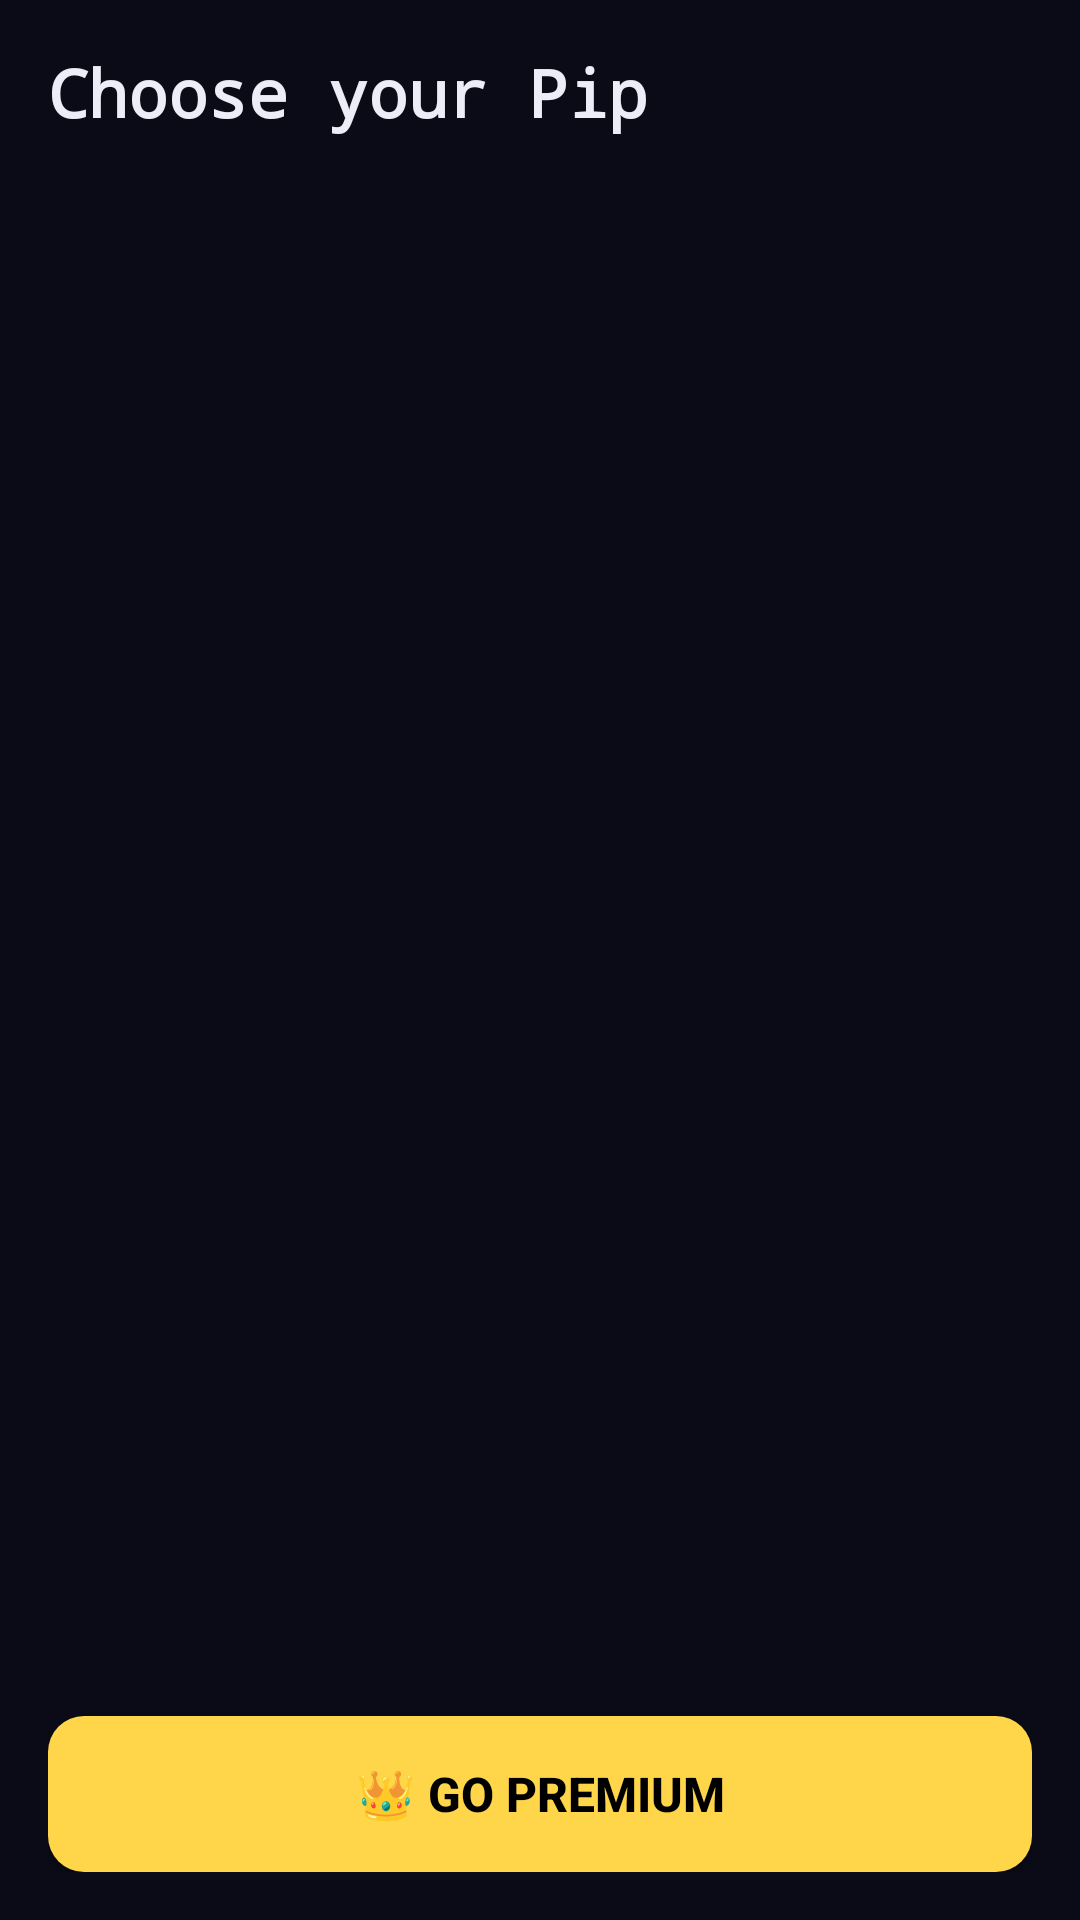

Here is an Android app screen rendered from its layout file. Give the layout XML and the strings, colors and styles it references.
<!-- AndroidManifest.xml: application theme Theme.PixelPet -->
<!-- res/layout/activity_species.xml -->
<?xml version="1.0" encoding="utf-8"?>
<LinearLayout xmlns:android="http://schemas.android.com/apk/res/android"
    android:layout_width="match_parent"
    android:layout_height="match_parent"
    android:orientation="vertical"
    android:background="@color/bg"
    android:padding="@dimen/pad">

    <TextView
        android:layout_width="match_parent"
        android:layout_height="wrap_content"
        android:text="@string/species_title"
        android:textColor="@color/text"
        android:textSize="@dimen/text_title"
        android:textStyle="bold"
        android:fontFamily="monospace"
        android:layout_marginBottom="4dp" />

    <TextView
        android:id="@+id/next_unlock"
        android:layout_width="match_parent"
        android:layout_height="wrap_content"
        android:textColor="@color/gold"
        android:textSize="@dimen/text_small"
        android:fontFamily="monospace"
        android:layout_marginBottom="@dimen/pad_small" />

    <GridView
        android:id="@+id/species_grid"
        android:layout_width="match_parent"
        android:layout_height="0dp"
        android:layout_weight="1"
        android:numColumns="auto_fit"
        android:columnWidth="132dp"
        android:stretchMode="columnWidth"
        android:verticalSpacing="8dp"
        android:horizontalSpacing="8dp"
        android:clipToPadding="false" />

    <Button
        android:id="@+id/btn_premium"
        android:layout_width="match_parent"
        android:layout_height="@dimen/btn_height"
        android:layout_marginTop="@dimen/pad_small"
        android:background="@drawable/btn_gold"
        android:text="@string/btn_go_premium"
        android:textColor="@color/black"
        android:textStyle="bold"
        android:textSize="16sp" />

</LinearLayout>
<!-- resources referenced by this layout -->
<resources>
  <color name="bg">#0B0B18</color>
  <color name="black">#000000</color>
  <color name="gold">#FFD54A</color>
  <color name="text">#EDEDF7</color>
  <dimen name="btn_height">52dp</dimen>
  <dimen name="pad">16dp</dimen>
  <dimen name="pad_small">8dp</dimen>
  <dimen name="text_small">12sp</dimen>
  <dimen name="text_title">22sp</dimen>
  <!-- drawable btn_gold (drawable) -->
  <?xml version="1.0" encoding="utf-8"?>
  <shape xmlns:android="http://schemas.android.com/apk/res/android" android:shape="rectangle">
      <corners android:radius="@dimen/corner" />
      <solid android:color="@color/gold" />
  </shape>
  <string name="btn_go_premium">👑 Go Premium</string>
  <string name="species_title">Choose your Pip</string>
  <style name="Theme.PixelPet" parent="android:Theme.Material.NoActionBar">
          <item name="android:windowBackground">@color/bg</item>
          <item name="android:colorPrimary">@color/gold</item>
          <item name="android:colorPrimaryDark">@color/bg</item>
          <item name="android:colorAccent">@color/pet_body</item>
          <item name="android:textColorPrimary">@color/text</item>
          <item name="android:textColorSecondary">@color/text_dim</item>
          <item name="android:statusBarColor">@color/bg</item>
          <item name="android:navigationBarColor">@color/bg</item>
      </style>
  <dimen name="corner">12dp</dimen>
  <color name="pet_body">#9D7BFF</color>
  <color name="text_dim">#8A8AA3</color>
</resources>
